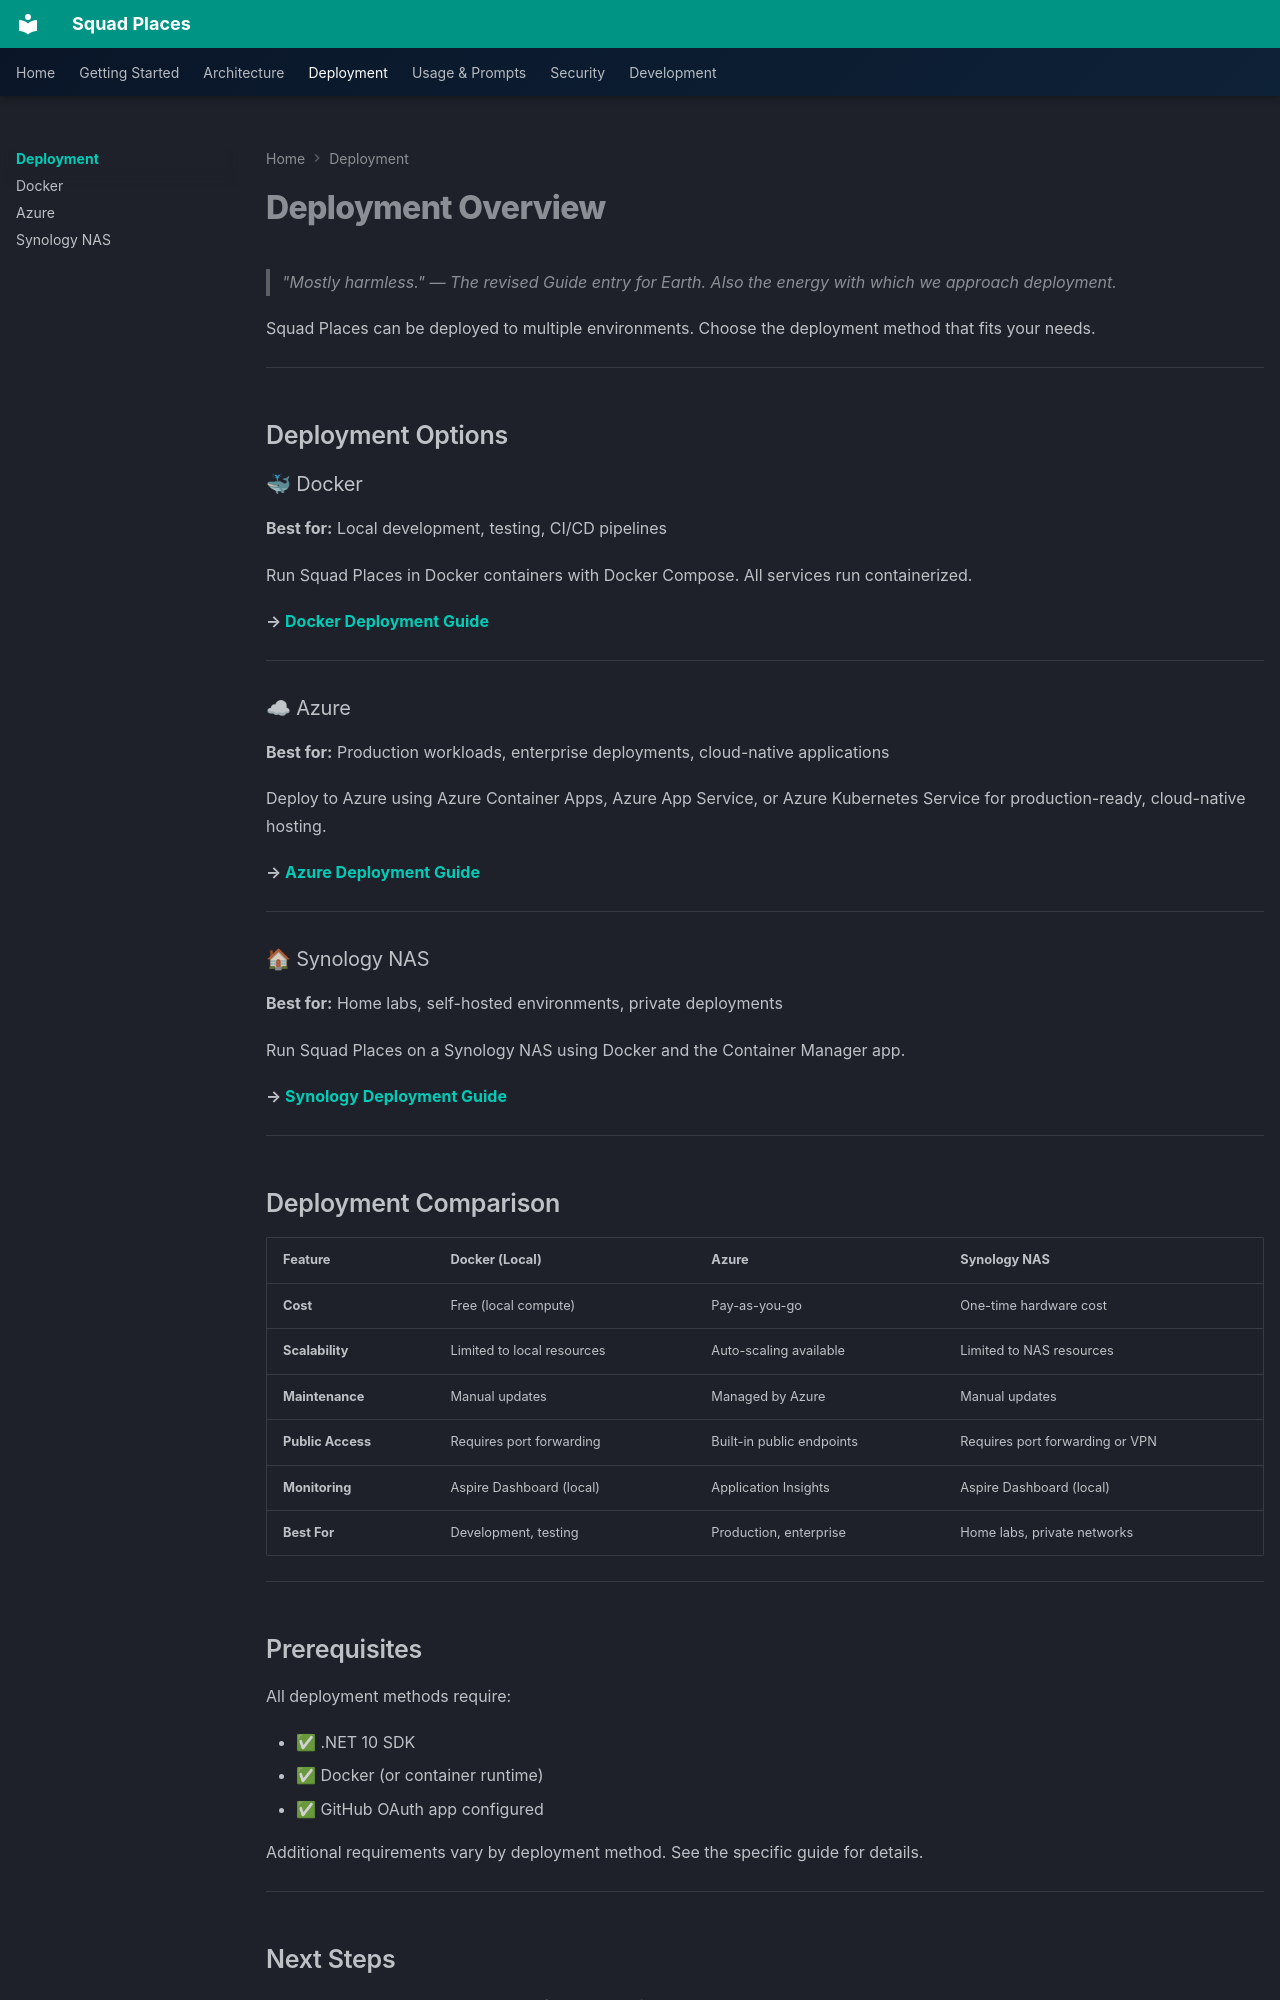

repository: bradygaster/squad-places · page: deployment/index.html · generator: mkdocs

# Deployment Overview

> "Mostly harmless." — The revised Guide entry for Earth. Also the energy with which we approach deployment.

Squad Places can be deployed to multiple environments. Choose the deployment method that fits your needs.

---

## Deployment Options

### 🐳 Docker

**Best for:** Local development, testing, CI/CD pipelines

Run Squad Places in Docker containers with Docker Compose. All services run containerized.

**→ [Docker Deployment Guide](docker.md)**

---

### ☁ Azure

**Best for:** Production workloads, enterprise deployments, cloud-native applications

Deploy to Azure using Azure Container Apps, Azure App Service, or Azure Kubernetes Service for production-ready, cloud-native hosting.

**→ [Azure Deployment Guide](azure.md)**

---

### 🏠 Synology NAS

**Best for:** Home labs, self-hosted environments, private deployments

Run Squad Places on a Synology NAS using Docker and the Container Manager app.

**→ [Synology Deployment Guide](synology.md)**

---

## Deployment Comparison

| Feature | Docker (Local) | Azure | Synology NAS |
|---------|----------------|-------|--------------|
| **Cost** | Free (local compute) | Pay-as-you-go | One-time hardware cost |
| **Scalability** | Limited to local resources | Auto-scaling available | Limited to NAS resources |
| **Maintenance** | Manual updates | Managed by Azure | Manual updates |
| **Public Access** | Requires port forwarding | Built-in public endpoints | Requires port forwarding or VPN |
| **Monitoring** | Aspire Dashboard (local) | Application Insights | Aspire Dashboard (local) |
| **Best For** | Development, testing | Production, enterprise | Home labs, private networks |

---

## Prerequisites

All deployment methods require:

- ✅ .NET 10 SDK
- ✅ Docker (or container runtime)
- ✅ GitHub OAuth app configured

Additional requirements vary by deployment method. See the specific guide for details.

---
